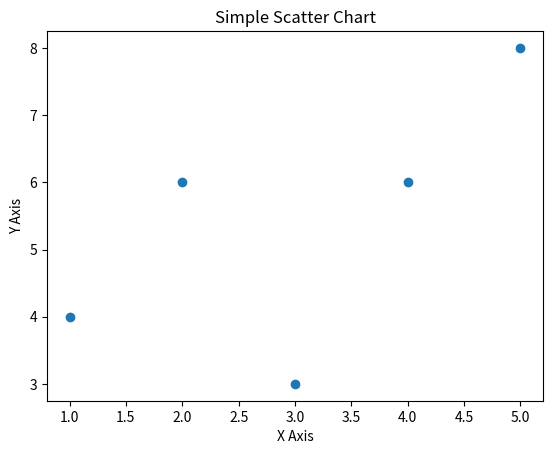

The script that saved this image:
import matplotlib.pyplot as plt

# X and Y values
x = [1, 2, 3, 4, 5]
y = [4, 6, 3, 6, 8]

# Plot the line
plt.scatter(x, y)

# Title and labels
plt.title("Simple Scatter Chart")
plt.xlabel("X Axis")
plt.ylabel("Y Axis")

# Show the graph
plt.show()